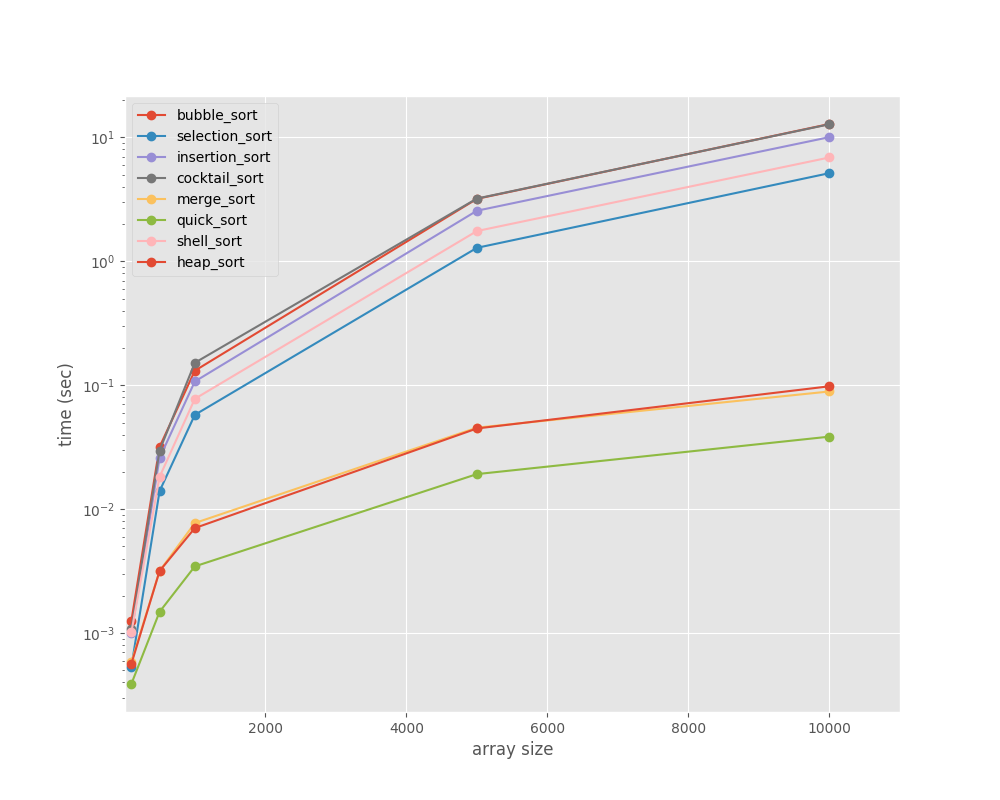

Data behind this chart, as committed beside it:
, 100, 500, 1000, 5000, 10000
bubble_sort, 0.001254, 0.03179, 0.131, 3.194, 12.83
selection_sort, 0.0005333, 0.01398, 0.05771, 1.286, 5.15
insertion_sort, 0.001, 0.02588, 0.1073, 2.562, 10.06
cocktail_sort, 0.001072, 0.02976, 0.1518, 3.211, 12.78
merge_sort, 0.0005824, 0.00317, 0.007728, 0.04547, 0.08914
quick_sort, 0.0003885, 0.001484, 0.003455, 0.01919, 0.0385
shell_sort, 0.001014, 0.01821, 0.0777, 1.756, 6.892
heap_sort, 0.0005639, 0.00317, 0.007041, 0.04482, 0.09815
